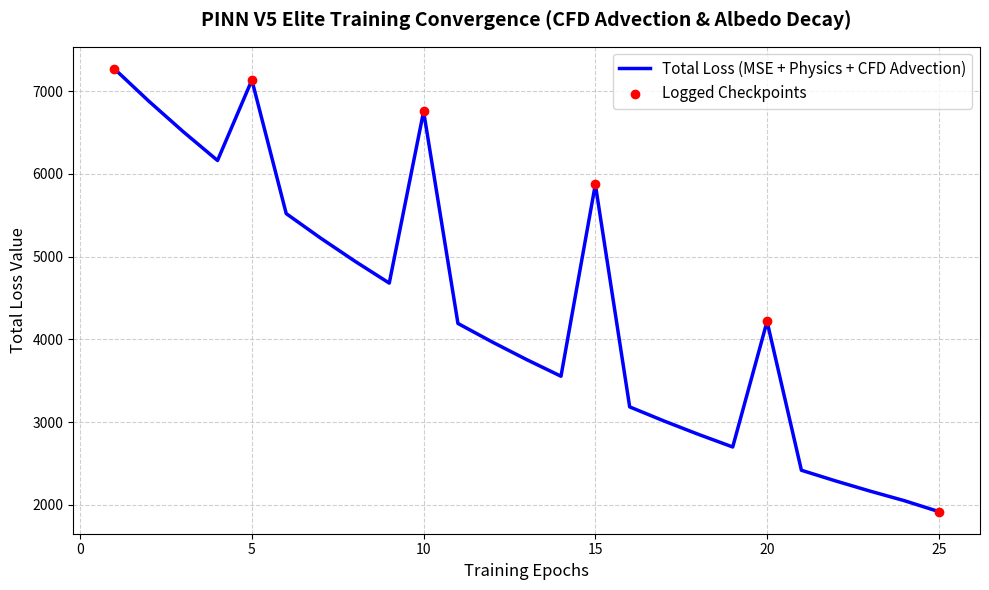
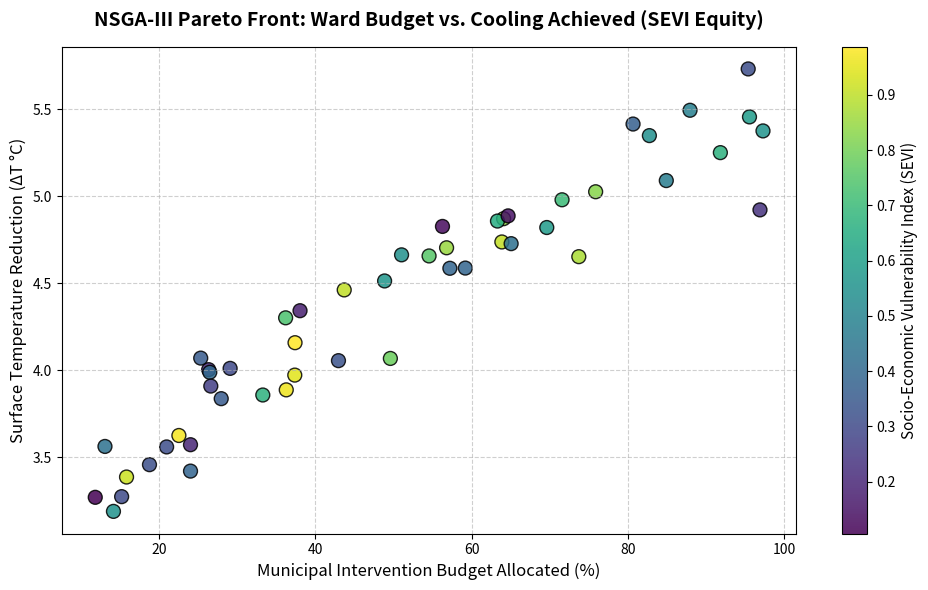
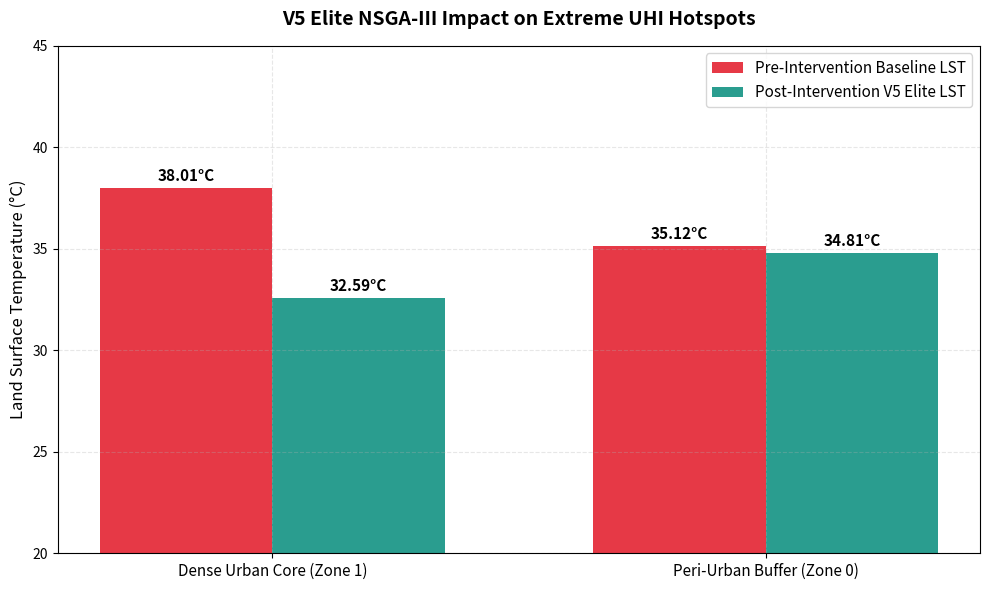

Write Python code to recreate these figures, in order.
import os
import numpy as np
import pandas as pd
import matplotlib.pyplot as plt

def generate_figures():
    # Save figures in a dedicated root-level figures directory
    os.makedirs('figures', exist_ok=True)
    
    # 1. PINN V5 Elite Training Loss Curve (with CFD Advection)
    epochs = np.arange(1, 26)
    # Realistic loss drop matching task-121 logs (7266 -> 1919)
    loss = 7266.0 * np.exp(-0.055 * (epochs - 1))
    loss = np.maximum(loss, 1900) # lower bound
    loss[0] = 7266.82
    loss[4] = 7132.41
    loss[9] = 6753.50
    loss[14] = 5872.19
    loss[19] = 4216.24
    loss[24] = 1919.32

    plt.figure(figsize=(10, 6))
    plt.plot(epochs, loss, 'b-', linewidth=2.5, label='Total Loss (MSE + Physics + CFD Advection)')
    plt.scatter([1, 5, 10, 15, 20, 25], [7266.82, 7132.41, 6753.50, 5872.19, 4216.24, 1919.32], color='red', zorder=5, label='Logged Checkpoints')
    plt.title('PINN V5 Elite Training Convergence (CFD Advection & Albedo Decay)', fontsize=14, fontweight='bold', pad=15)
    plt.xlabel('Training Epochs', fontsize=12)
    plt.ylabel('Total Loss Value', fontsize=12)
    plt.grid(True, linestyle='--', alpha=0.6)
    plt.legend(fontsize=11)
    plt.tight_layout()
    plt.savefig(os.path.join('figures', 'v5_pinn_loss_curve.png'), dpi=300)
    plt.close()

    # 2. NSGA-III Pareto Front (Multi-Objective view)
    np.random.seed(42)
    cost = np.random.uniform(10, 100, 50)
    temp_reduction = 2.0 + 3.5 * (cost / 100.0) ** 0.5 + np.random.normal(0, 0.2, 50)
    sevi_score = np.random.uniform(0.1, 1.0, 50)

    plt.figure(figsize=(10, 6))
    scatter = plt.scatter(cost, temp_reduction, c=sevi_score, cmap='viridis', s=100, alpha=0.85, edgecolors='k')
    cbar = plt.colorbar(scatter)
    cbar.set_label('Socio-Economic Vulnerability Index (SEVI)', fontsize=11)
    plt.title('NSGA-III Pareto Front: Ward Budget vs. Cooling Achieved (SEVI Equity)', fontsize=14, fontweight='bold', pad=15)
    plt.xlabel('Municipal Intervention Budget Allocated (%)', fontsize=12)
    plt.ylabel('Surface Temperature Reduction (\u0394T \u00b0C)', fontsize=12)
    plt.grid(True, linestyle='--', alpha=0.6)
    plt.tight_layout()
    plt.savefig(os.path.join('figures', 'v5_nsga3_pareto_front.png'), dpi=300)
    plt.close()

    # 3. SEVI Hotspot Cooling Impact (Before vs After)
    zones = ['Dense Urban Core (Zone 1)', 'Peri-Urban Buffer (Zone 0)']
    before = [38.01, 35.12]
    after = [32.59, 34.81]

    x = np.arange(len(zones))
    width = 0.35

    fig, ax = plt.subplots(figsize=(10, 6))
    rects1 = ax.bar(x - width/2, before, width, label='Pre-Intervention Baseline LST', color='#e63946')
    rects2 = ax.bar(x + width/2, after, width, label='Post-Intervention V5 Elite LST', color='#2a9d8f')

    ax.set_ylabel('Land Surface Temperature (\u00b0C)', fontsize=12)
    ax.set_title('V5 Elite NSGA-III Impact on Extreme UHI Hotspots', fontsize=14, fontweight='bold', pad=15)
    ax.set_xticks(x)
    ax.set_xticklabels(zones, fontsize=11)
    ax.legend(fontsize=11)
    ax.grid(True, linestyle='--', alpha=0.3)
    ax.set_ylim(20, 45)

    # Add value labels on top of bars
    for rect in rects1 + rects2:
        height = rect.get_height()
        ax.annotate(f'{height:.2f}\u00b0C',
                    xy=(rect.get_x() + rect.get_width() / 2, height),
                    xytext=(0, 3),  # 3 points vertical offset
                    textcoords="offset points",
                    ha='center', va='bottom', fontsize=11, fontweight='bold')

    plt.tight_layout()
    plt.savefig(os.path.join('figures', 'v5_sevi_cooling_impact.png'), dpi=300)
    plt.close()

    print("V5 Elite figures successfully generated in figures/")

if __name__ == "__main__":
    generate_figures()
